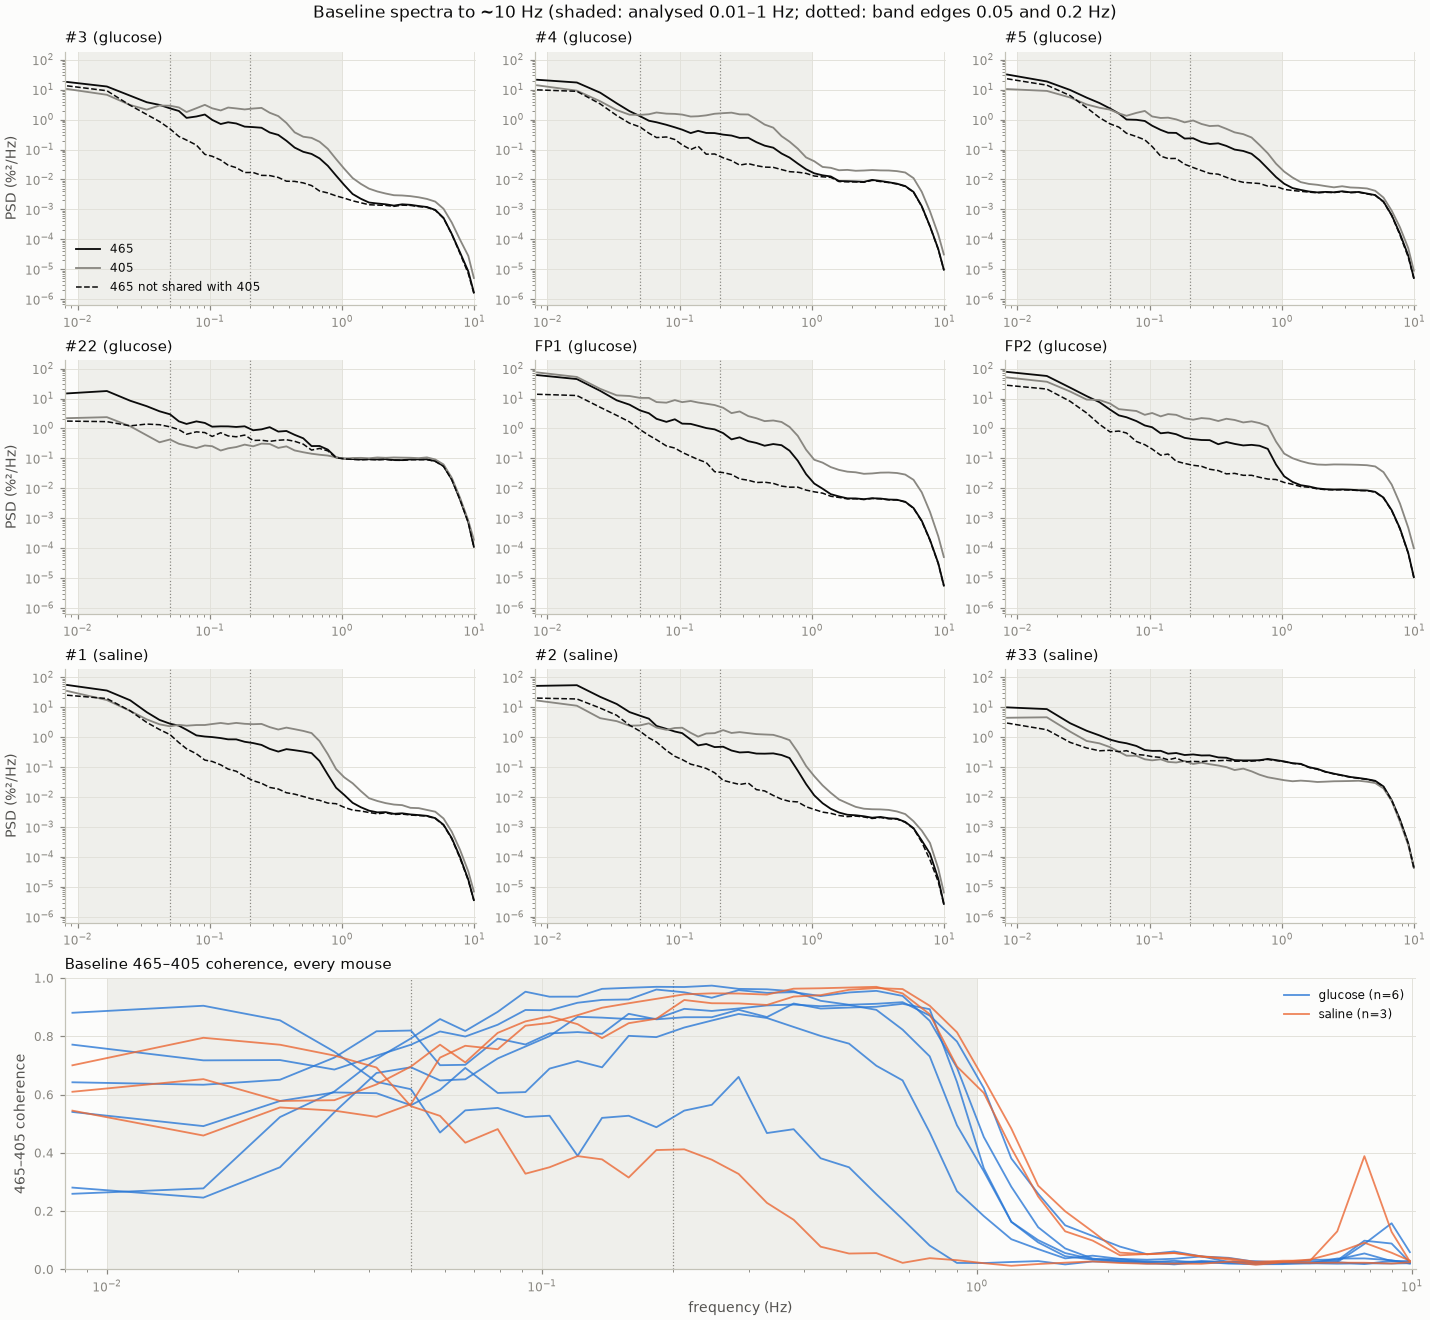

The data file committed next to this chart (first rows):
mouse, group, measure, f_hz, value
#3, glucose, 465, 0.008335, 18.1
#3, glucose, 465, 0.01667, 12.74
#3, glucose, 465, 0.025, 6.283
#3, glucose, 465, 0.03334, 3.803
#3, glucose, 465, 0.04167, 3.094
#3, glucose, 465, 0.05001, 2.373
#3, glucose, 465, 0.05834, 1.941
#3, glucose, 465, 0.06668, 1.14
#3, glucose, 465, 0.07918, 1.27
#3, glucose, 465, 0.09168, 1.476
#3, glucose, 465, 0.1042, 0.9783
#3, glucose, 465, 0.1209, 0.712
#3, glucose, 465, 0.1375, 0.8138
#3, glucose, 465, 0.1584, 0.7425
#3, glucose, 465, 0.1834, 0.5829
#3, glucose, 465, 0.2125, 0.5609
#3, glucose, 465, 0.2459, 0.534
#3, glucose, 465, 0.2834, 0.3714
#3, glucose, 465, 0.3292, 0.3077
#3, glucose, 465, 0.3792, 0.1965
#3, glucose, 465, 0.4376, 0.1162
#3, glucose, 465, 0.5084, 0.08408
#3, glucose, 465, 0.5876, 0.07133
#3, glucose, 465, 0.6751, 0.05075
#3, glucose, 465, 0.7793, 0.02866
#3, glucose, 465, 0.9001, 0.01347
#3, glucose, 465, 1.038, 0.006521
#3, glucose, 465, 1.2, 0.003275
#3, glucose, 465, 1.384, 0.002276
#3, glucose, 465, 1.596, 0.001702
#3, glucose, 465, 1.846, 0.001579
#3, glucose, 465, 2.134, 0.001485
#3, glucose, 465, 2.463, 0.001344
#3, glucose, 465, 2.842, 0.001483
#3, glucose, 465, 3.284, 0.001426
#3, glucose, 465, 3.792, 0.001301
#3, glucose, 465, 4.376, 0.001206
#3, glucose, 465, 5.055, 0.0009668
#3, glucose, 465, 5.838, 0.0005211
#3, glucose, 465, 6.739, 0.0001518
#3, glucose, 465, 7.78, 3.65977713222694e-05
#3, glucose, 465, 8.985, 8.541503609897689e-06
#3, glucose, 465, 9.897, 1.6889292607606744e-06
#3, glucose, 405, 0.008335, 10.54
#3, glucose, 405, 0.01667, 6.729
#3, glucose, 405, 0.025, 3.064
#3, glucose, 405, 0.03334, 2.154
#3, glucose, 405, 0.04167, 2.953
#3, glucose, 405, 0.05001, 2.905
#3, glucose, 405, 0.05834, 2.546
#3, glucose, 405, 0.06668, 1.788
#3, glucose, 405, 0.07918, 2.402
#3, glucose, 405, 0.09168, 3.107
#3, glucose, 405, 0.1042, 2.382
#3, glucose, 405, 0.1209, 2.02
#3, glucose, 405, 0.1375, 2.526
#3, glucose, 405, 0.1584, 2.363
#3, glucose, 405, 0.1834, 2.185
#3, glucose, 405, 0.2125, 2.342
#3, glucose, 405, 0.2459, 2.46
... 1,488 more rows
